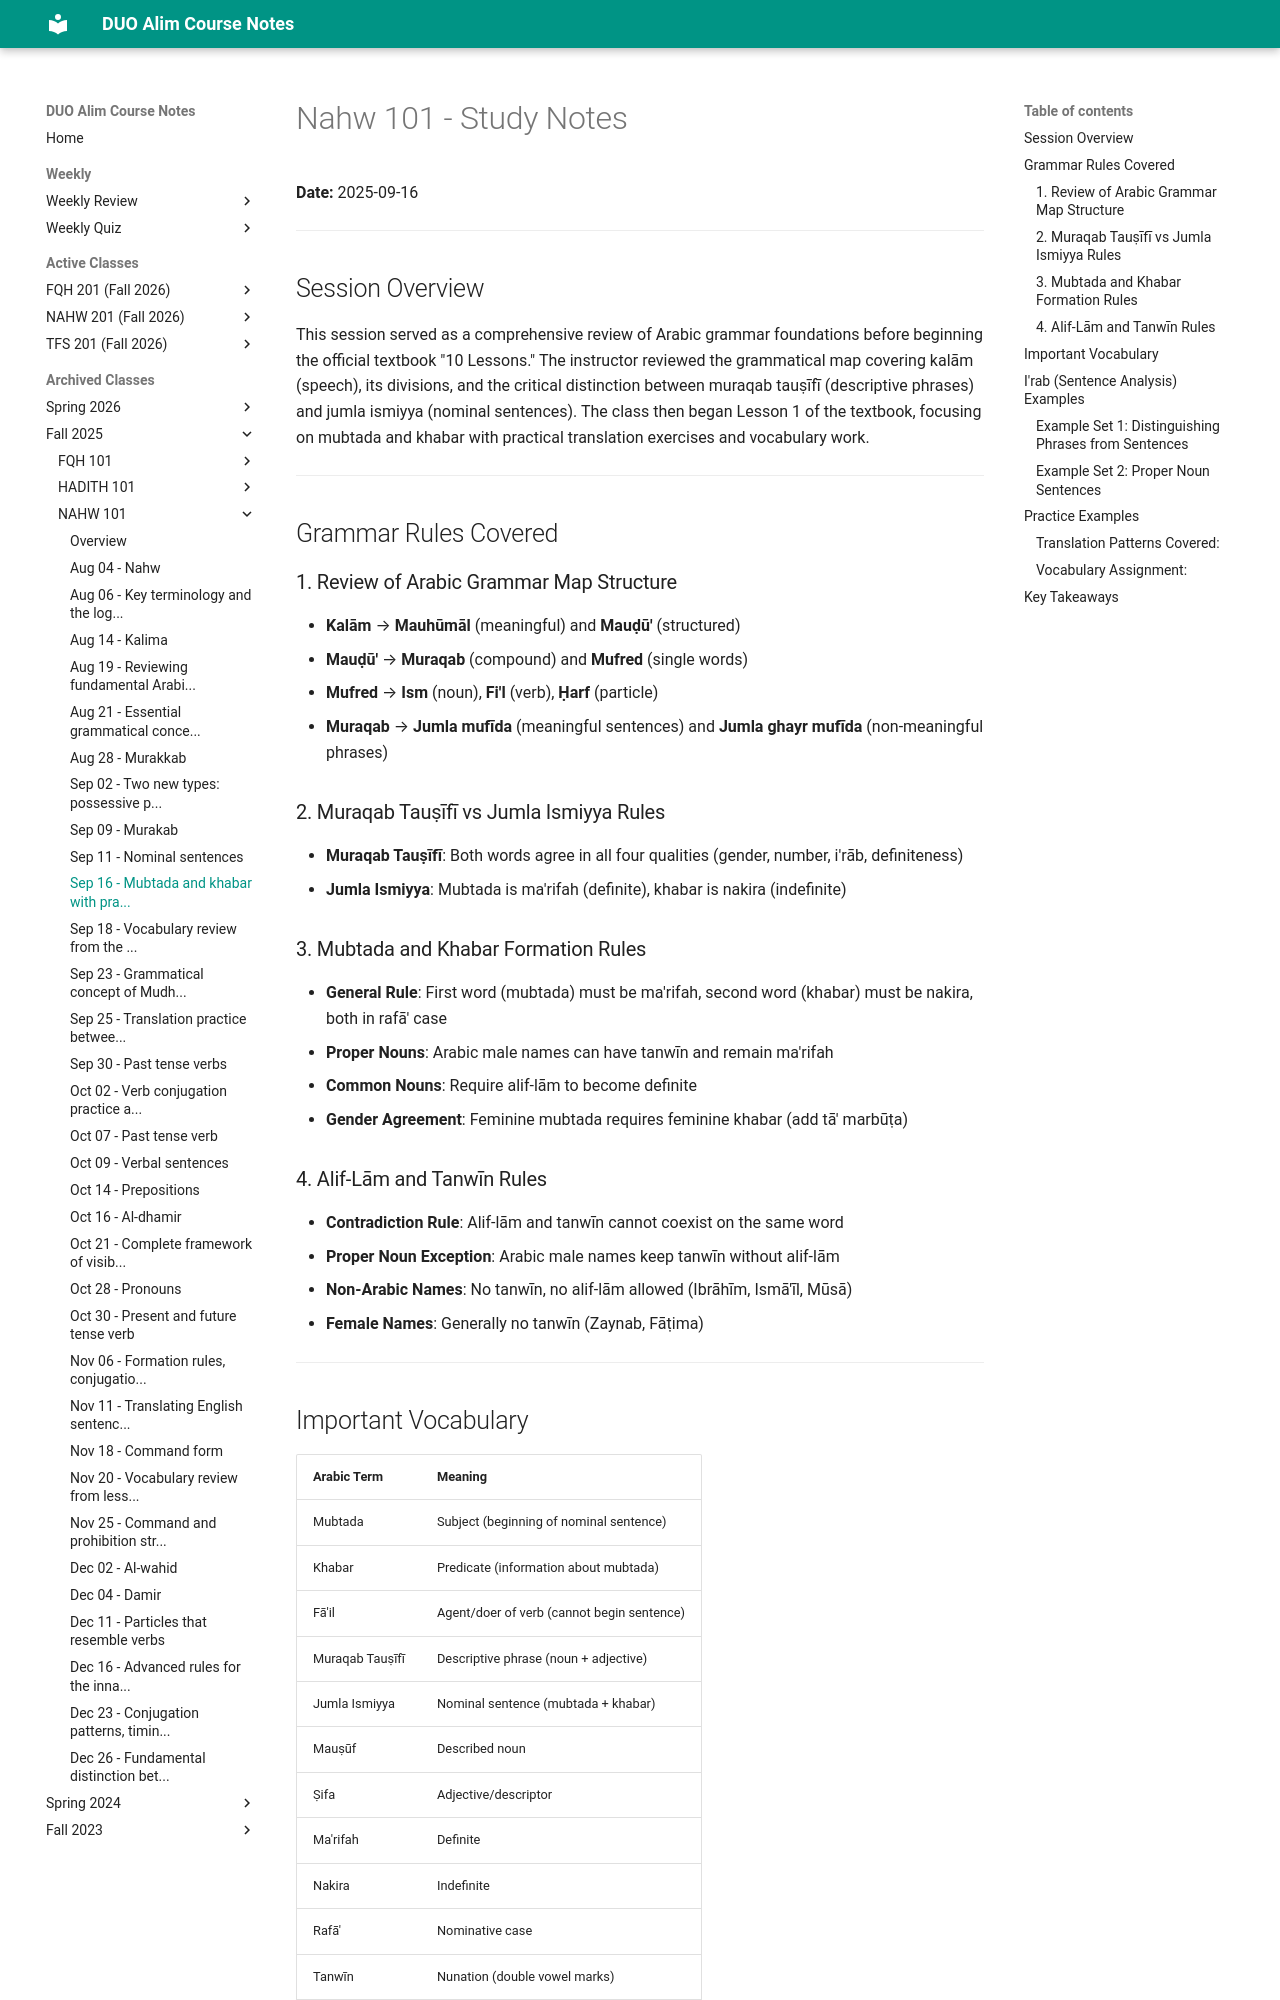

repository: MuhammedHMahmood/duo-alim-course-notes · page: nahw/101/2025-09-16/index.html · generator: mkdocs

# Nahw 101 - Study Notes
**Date:** 2025-09-16

---

## Session Overview

This session served as a comprehensive review of Arabic grammar foundations before beginning the official textbook "10 Lessons." The instructor reviewed the grammatical map covering kalām (speech), its divisions, and the critical distinction between muraqab tauṣīfī (descriptive phrases) and jumla ismiyya (nominal sentences). The class then began Lesson 1 of the textbook, focusing on mubtada and khabar with practical translation exercises and vocabulary work.

---

## Grammar Rules Covered

### 1. Review of Arabic Grammar Map Structure
- **Kalām** → **Mauhūmāl** (meaningful) and **Mauḍū'** (structured)
- **Mauḍū'** → **Muraqab** (compound) and **Mufred** (single words)
- **Mufred** → **Ism** (noun), **Fi'l** (verb), **Ḥarf** (particle)
- **Muraqab** → **Jumla mufīda** (meaningful sentences) and **Jumla ghayr mufīda** (non-meaningful phrases)

### 2. Muraqab Tauṣīfī vs Jumla Ismiyya Rules
- **Muraqab Tauṣīfī**: Both words agree in all four qualities (gender, number, i'rāb, definiteness)
- **Jumla Ismiyya**: Mubtada is ma'rifah (definite), khabar is nakira (indefinite)

### 3. Mubtada and Khabar Formation Rules
- **General Rule**: First word (mubtada) must be ma'rifah, second word (khabar) must be nakira, both in rafā' case
- **Proper Nouns**: Arabic male names can have tanwīn and remain ma'rifah
- **Common Nouns**: Require alif-lām to become definite
- **Gender Agreement**: Feminine mubtada requires feminine khabar (add tā' marbūṭa)

### 4. Alif-Lām and Tanwīn Rules
- **Contradiction Rule**: Alif-lām and tanwīn cannot coexist on the same word
- **Proper Noun Exception**: Arabic male names keep tanwīn without alif-lām
- **Non-Arabic Names**: No tanwīn, no alif-lām allowed (Ibrāhīm, Ismā'īl, Mūsā)
- **Female Names**: Generally no tanwīn (Zaynab, Fāṭima)

---

## Important Vocabulary

| Arabic Term | Meaning |
|---|---|
| Mubtada | Subject (beginning of nominal sentence) |
| Khabar | Predicate (information about mubtada) |
| Fā'il | Agent/doer of verb (cannot begin sentence) |
| Muraqab Tauṣīfī | Descriptive phrase (noun + adjective) |
| Jumla Ismiyya | Nominal sentence (mubtada + khabar) |
| Mauṣūf | Described noun |
| Ṣifa | Adjective/descriptor |
| Ma'rifah | Definite |
| Nakira | Indefinite |
| Rafā' | Nominative case |
| Tanwīn | Nunation (double vowel marks) |
| Tā' Marbūṭa | Feminine marker |

---

## I'rab (Sentence Analysis) Examples
